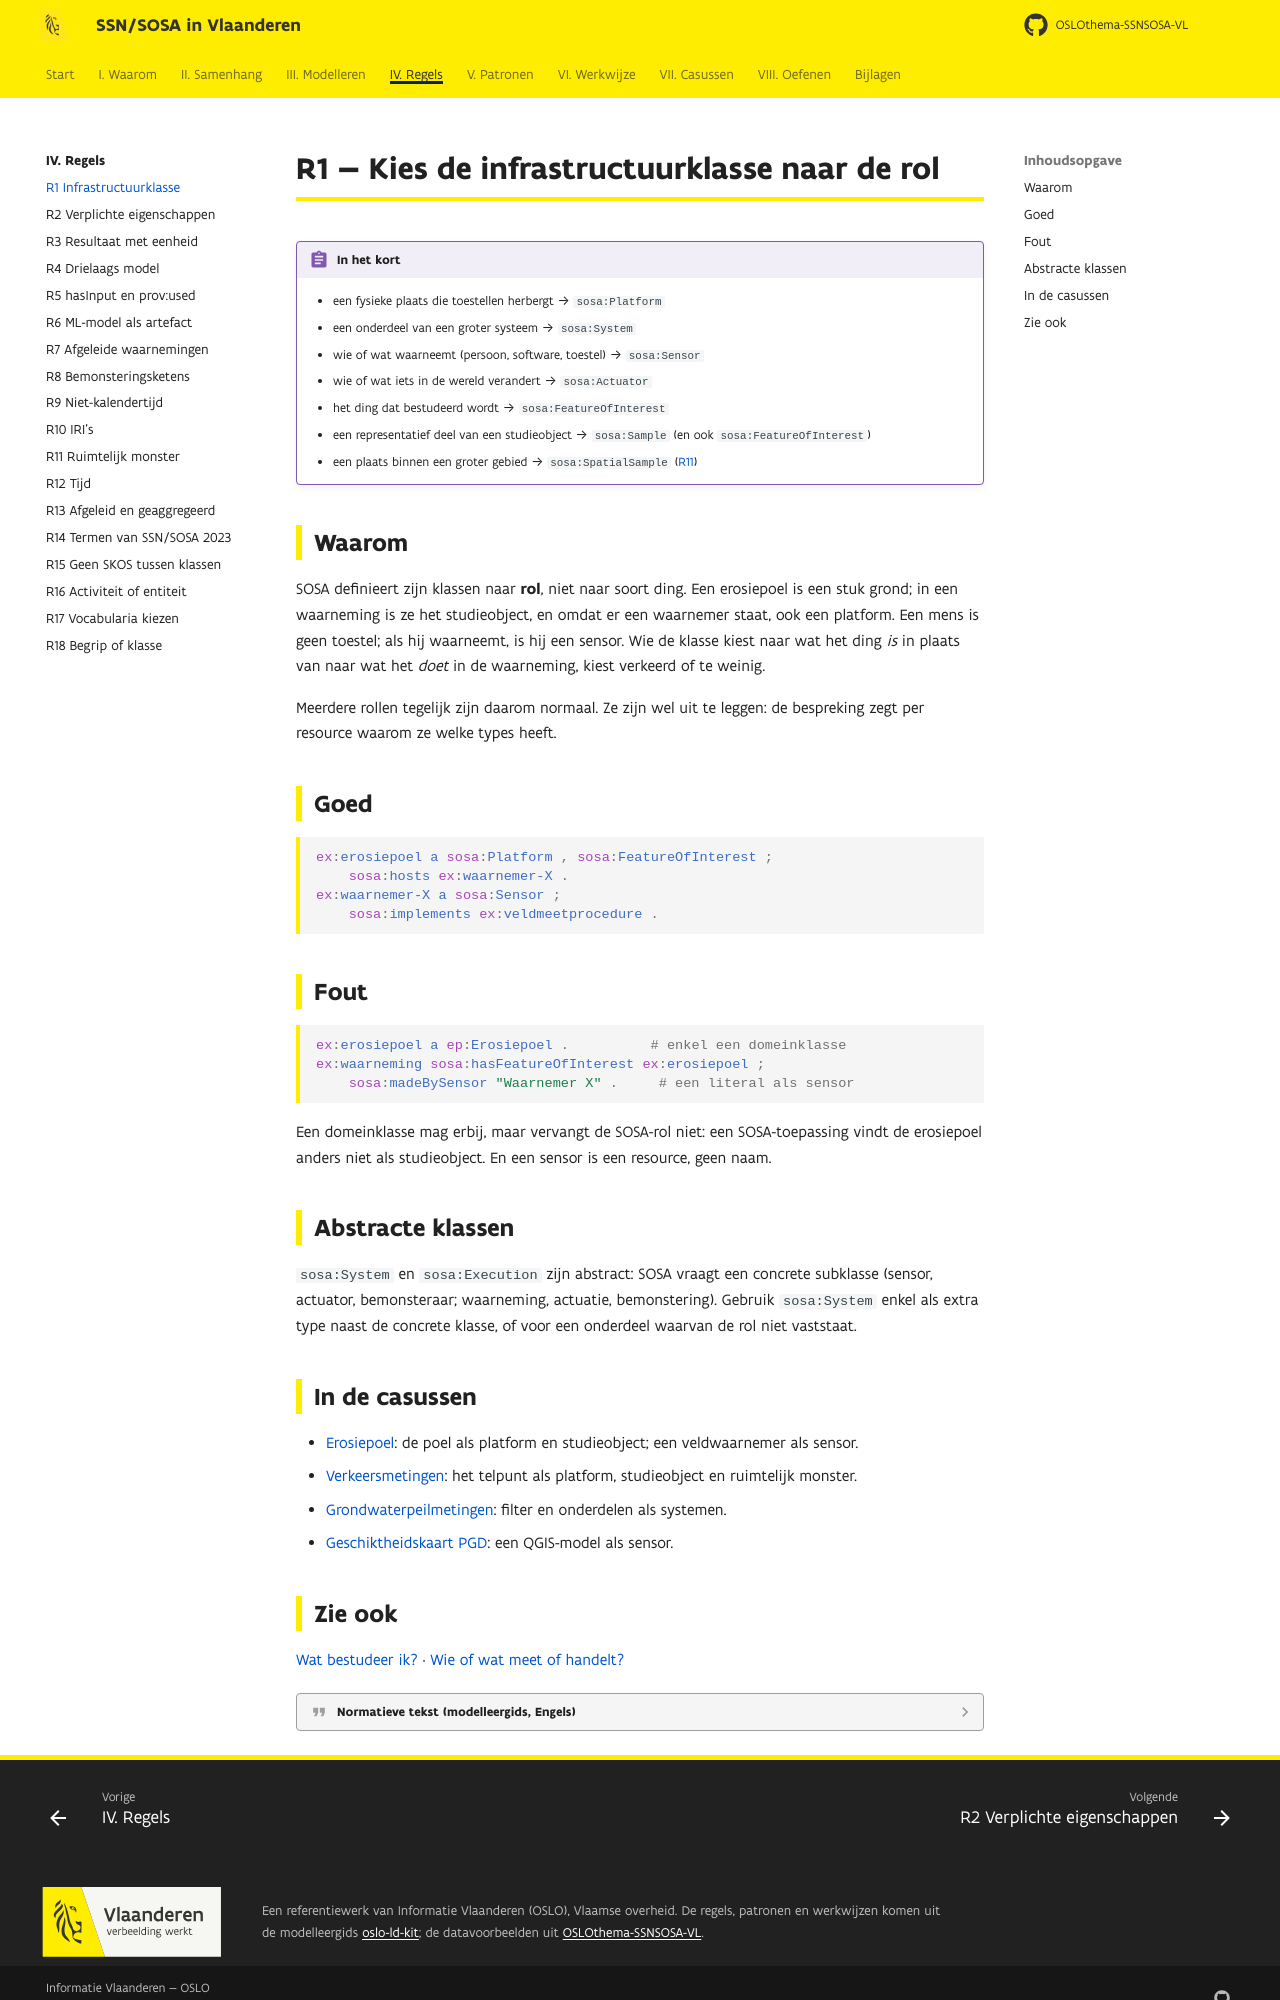

repository: Informatievlaanderen/OSLOthema-SSNSOSA-VL · page: regels/r01/index.html · generator: mkdocs

# R1 — Kies de infrastructuurklasse naar de rol

!!! regel "In het kort"
    - een fysieke plaats die toestellen herbergt → `sosa:Platform`
    - een onderdeel van een groter systeem → `sosa:System`
    - wie of wat waarneemt (persoon, software, toestel) → `sosa:Sensor`
    - wie of wat iets in de wereld verandert → `sosa:Actuator`
    - het ding dat bestudeerd wordt → `sosa:FeatureOfInterest`
    - een representatief deel van een studieobject → `sosa:Sample` (en ook `sosa:FeatureOfInterest`)
    - een plaats binnen een groter gebied → `sosa:SpatialSample` ([R11](r11.md))

## Waarom

SOSA definieert zijn klassen naar **rol**, niet naar soort ding. Een erosiepoel is een stuk grond;
in een waarneming is ze het studieobject, en omdat er een waarnemer staat, ook een platform. Een
mens is geen toestel; als hij waarneemt, is hij een sensor. Wie de klasse kiest naar wat het ding
*is* in plaats van naar wat het *doet* in de waarneming, kiest verkeerd of te weinig.

Meerdere rollen tegelijk zijn daarom normaal. Ze zijn wel uit te leggen: de bespreking zegt per
resource waarom ze welke types heeft.

## Goed

```turtle
ex:erosiepoel a sosa:Platform , sosa:FeatureOfInterest ;
    sosa:hosts ex:waarnemer-X .
ex:waarnemer-X a sosa:Sensor ;
    sosa:implements ex:veldmeetprocedure .
```

## Fout

```turtle
ex:erosiepoel a ep:Erosiepoel .          # enkel een domeinklasse
ex:waarneming sosa:hasFeatureOfInterest ex:erosiepoel ;
    sosa:madeBySensor "Waarnemer X" .     # een literal als sensor
```

Een domeinklasse mag erbij, maar vervangt de SOSA-rol niet: een SOSA-toepassing vindt de
erosiepoel anders niet als studieobject. En een sensor is een resource, geen naam.

## Abstracte klassen

`sosa:System` en `sosa:Execution` zijn abstract: SOSA vraagt een concrete subklasse (sensor,
actuator, bemonsteraar; waarneming, actuatie, bemonstering). Gebruik `sosa:System` enkel als extra
type naast de concrete klasse, of voor een onderdeel waarvan de rol niet vaststaat.

## In de casussen

- [Erosiepoel](../casussen/erosiepoel.md): de poel als platform en studieobject; een veldwaarnemer als sensor.
- [Verkeersmetingen](../casussen/verkeersmetingen.md): het telpunt als platform, studieobject en ruimtelijk monster.
- [Grondwaterpeilmetingen](../casussen/grondwaterpeilmetingen.md): filter en onderdelen als systemen.
- [Geschiktheidskaart PGD](../casussen/pgd.md): een QGIS-model als sensor.
